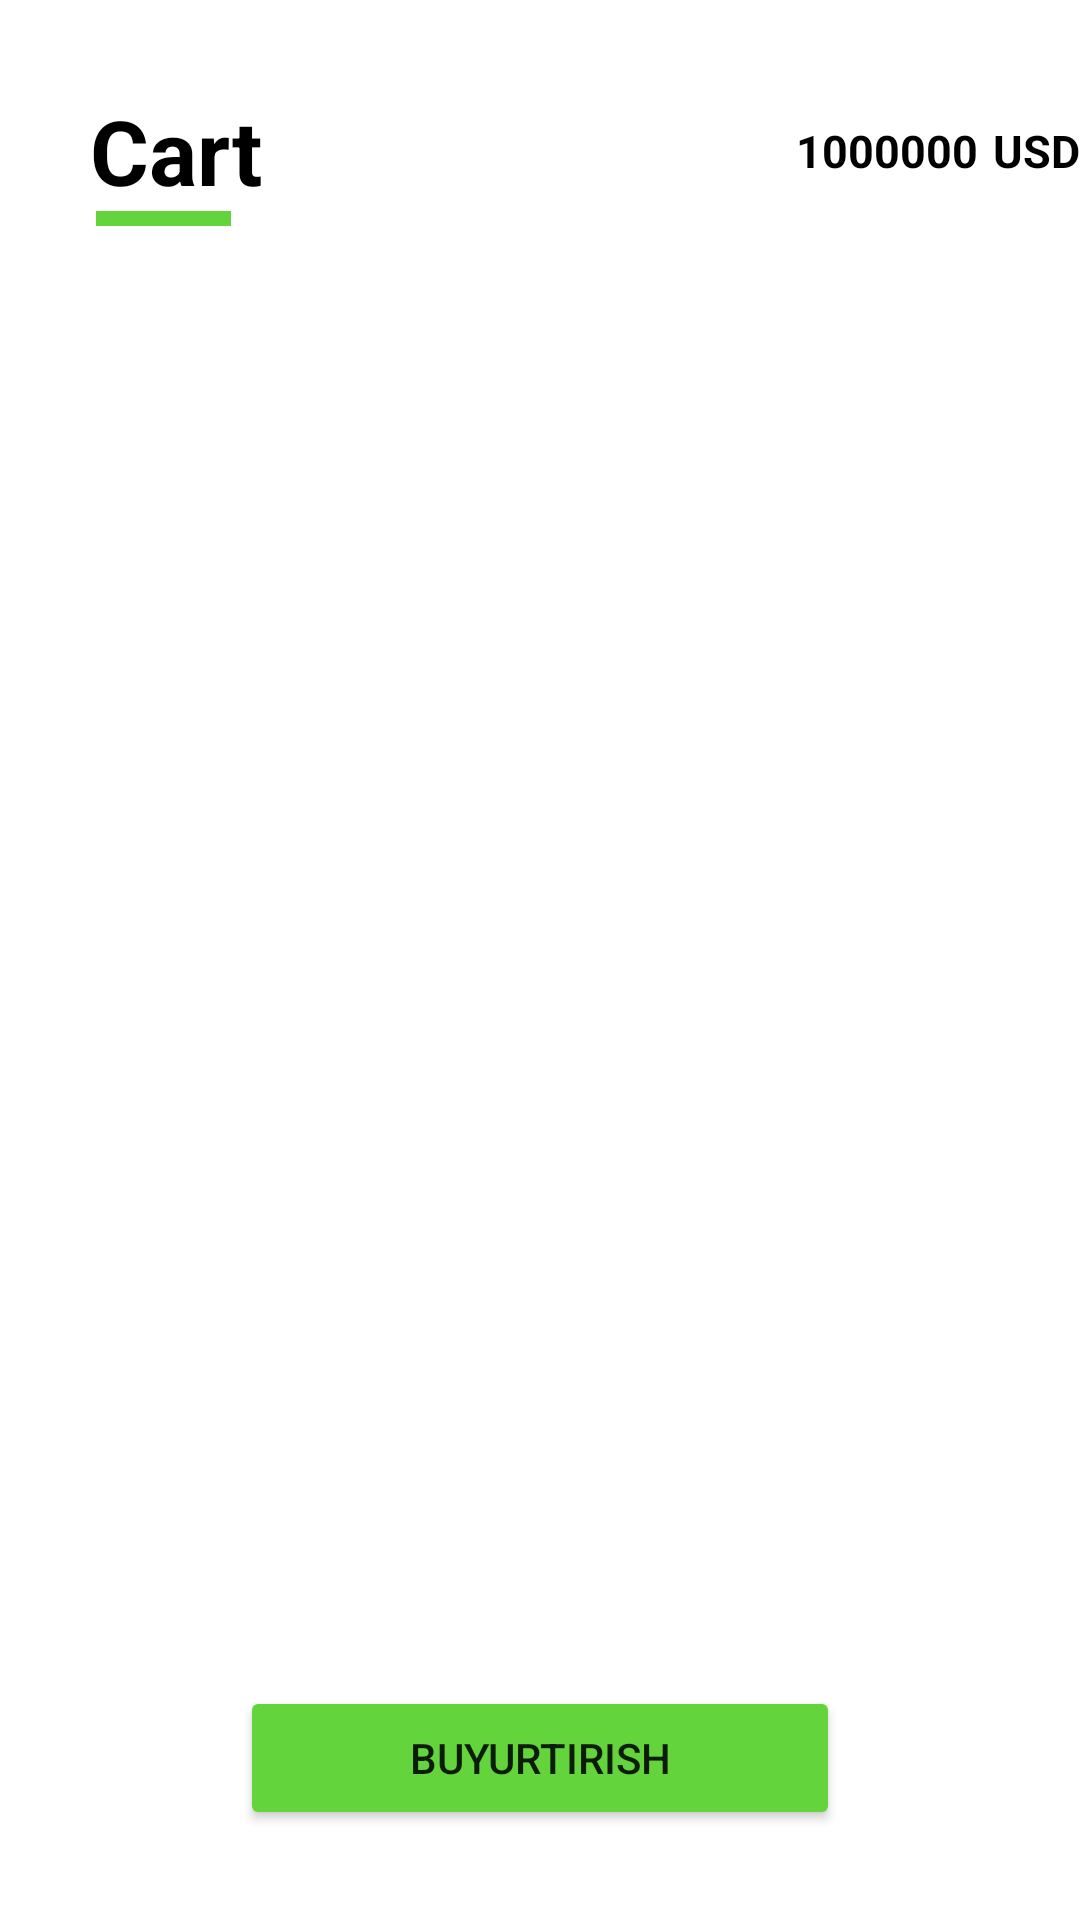

Reconstruct the res/layout file that produces this screen, plus the resources it refers to.
<!-- AndroidManifest.xml: application theme Theme.DeliverySerice -->
<!-- res/layout/fragment_card.xml -->
<?xml version="1.0" encoding="utf-8"?>
<androidx.constraintlayout.widget.ConstraintLayout
        xmlns:android="http://schemas.android.com/apk/res/android"
        xmlns:app="http://schemas.android.com/apk/res-auto" xmlns:tools="http://schemas.android.com/tools"
        android:layout_width="match_parent"
        android:layout_height="match_parent">
    <TextView
            android:layout_width="wrap_content"
            android:layout_height="wrap_content"
            android:text="Cart"
            android:textColor="@color/black"
            android:textStyle="bold"
            android:textSize="30dp"
            android:layout_margin="30dp"
            app:layout_constraintStart_toStartOf="parent"
            app:layout_constraintTop_toTopOf="parent"
            android:id="@+id/textView4"/>
    <View
            android:layout_width="45dp"
            android:layout_height="5dp"
            android:background="@drawable/item_view"
            android:layout_marginLeft="32dp"
            android:id="@+id/view"
            app:layout_constraintTop_toBottomOf="@+id/textView4"
            app:layout_constraintStart_toStartOf="parent"/>
    <TextView
            android:id="@+id/price"
            android:layout_width="wrap_content"
            android:layout_height="wrap_content"
            android:text="1000000"
            android:textStyle="bold"
            android:textSize="15sp"
            android:layout_marginTop="40dp"
            android:layout_marginRight="5dp"
            android:textColor="@color/black"
            app:layout_constraintTop_toTopOf="parent"
            tools:ignore="MissingConstraints"
            app:layout_constraintEnd_toStartOf="@+id/textView5"/>
    
    <TextView
            android:layout_width="wrap_content"
            android:layout_height="wrap_content"
            android:layout_marginTop="40dp"
            android:textSize="15sp"
            android:textColor="@color/black"
            android:textStyle="bold"
            android:text="USD"
            app:layout_constraintEnd_toEndOf="parent"
            app:layout_constraintTop_toTopOf="parent"
            android:id="@+id/textView5"/>

    <androidx.recyclerview.widget.RecyclerView
            android:id="@+id/recycler_sells"
            android:layout_width="match_parent"
            android:layout_height="0dp"
            android:layout_margin="10dp"
            app:layout_constraintTop_toBottomOf="@+id/view"
            app:layout_constraintBottom_toTopOf="@+id/order"/>


    <Button
            android:id="@+id/order"
            android:layout_width="200dp"
            android:layout_height="wrap_content"
            android:layout_marginBottom="30dp"
            android:text="Buyurtirish"
            android:backgroundTint="#64D43C"
            app:layout_constraintEnd_toEndOf="parent"
            app:layout_constraintStart_toStartOf="parent"
            app:layout_constraintBottom_toBottomOf="parent"/>

</androidx.constraintlayout.widget.ConstraintLayout>
<!-- resources referenced by this layout -->
<resources>
  <color name="black">#FF000000</color>
  <!-- drawable item_view (drawable) -->
  <?xml version="1.0" encoding="utf-8"?>
  <shape xmlns:android="http://schemas.android.com/apk/res/android">
      <solid android:color="#64D43C"/>
  
  
  </shape>
  <style name="Theme.DeliverySerice" parent="Theme.MaterialComponents.DayNight.NoActionBar">
          
          <item name="colorPrimary">@color/purple_500</item>
          <item name="colorPrimaryVariant">@color/purple_700</item>
          <item name="colorOnPrimary">@color/white</item>
          
          <item name="colorSecondary">@color/teal_200</item>
          <item name="colorSecondaryVariant">@color/teal_700</item>
          <item name="colorOnSecondary">@color/black</item>
          
          <item name="android:statusBarColor" tools:targetApi="l">?attr/colorPrimaryVariant</item>
          
      </style>
  <color name="purple_500">#FF6200EE</color>
  <color name="purple_700">#FF3700B3</color>
  <color name="white">#FFFFFFFF</color>
  <color name="teal_200">#FF03DAC5</color>
  <color name="teal_700">#FF018786</color>
</resources>
